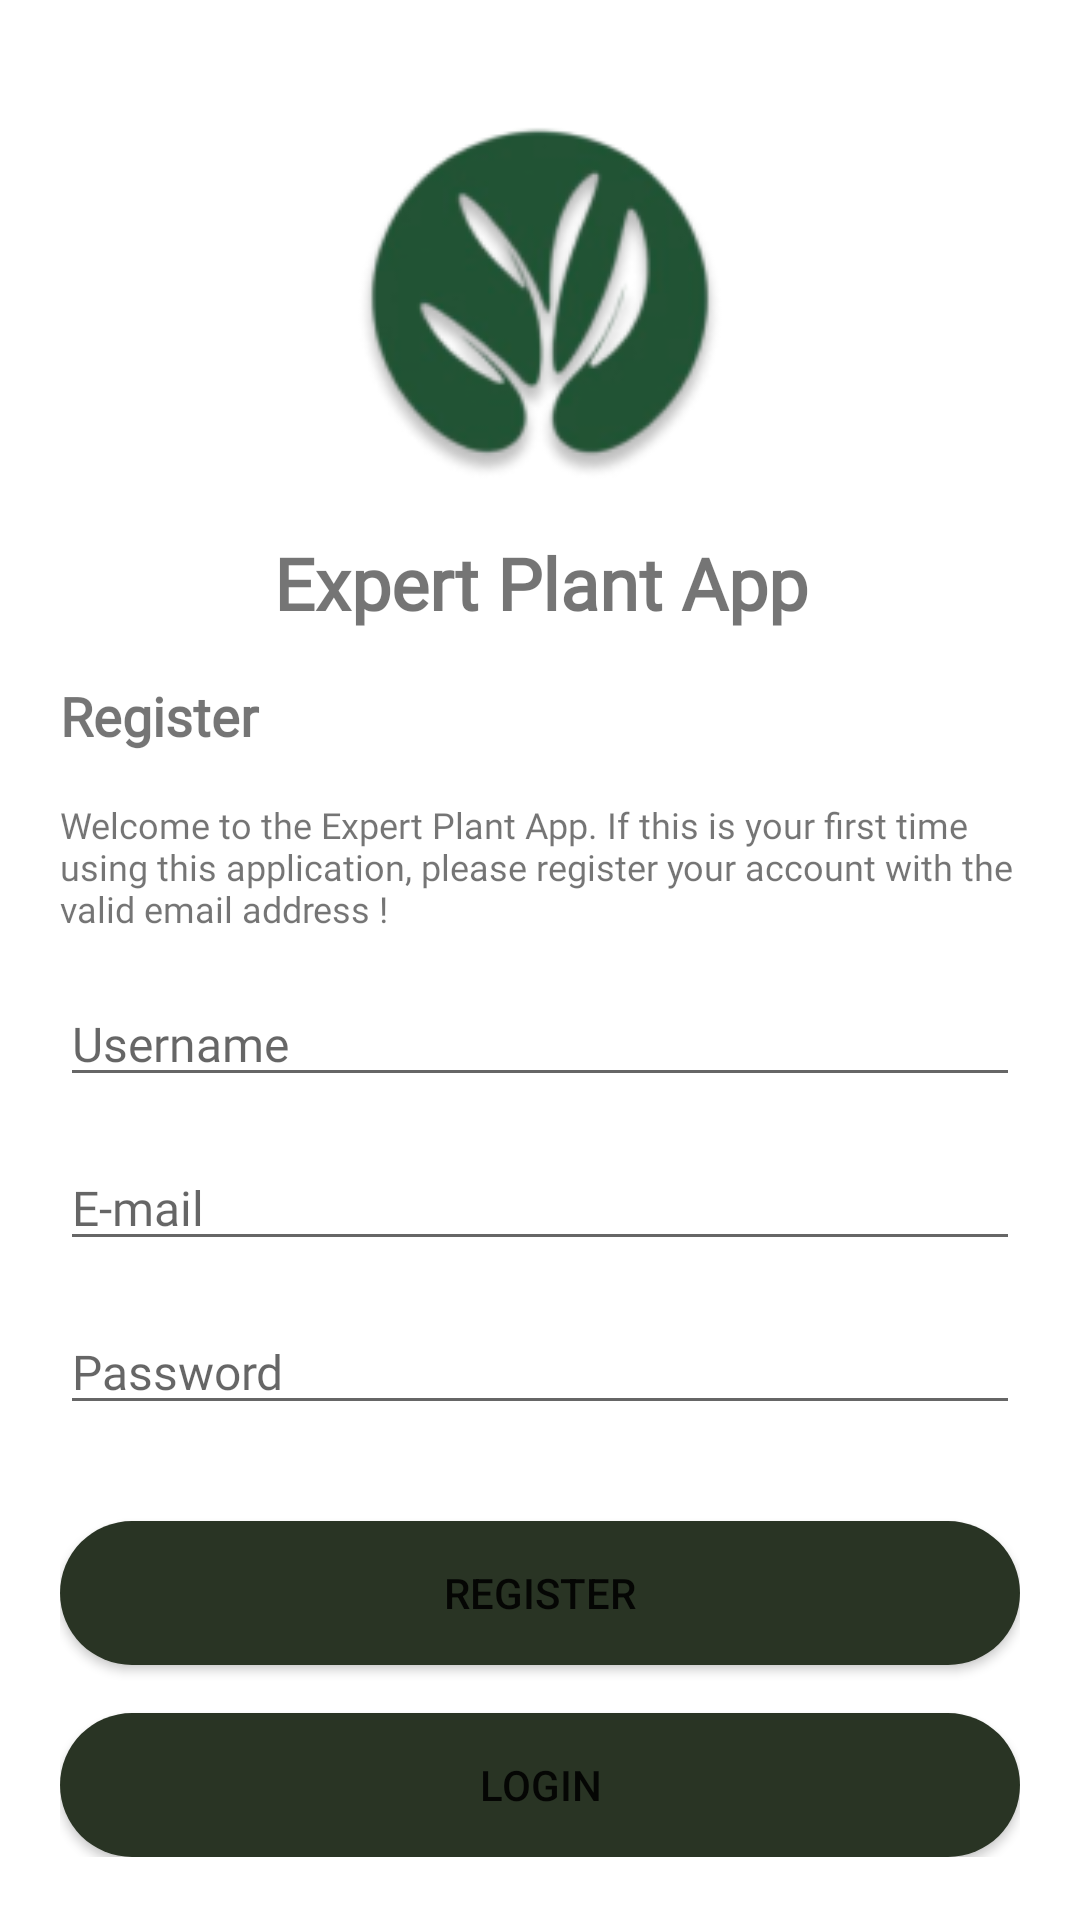

Layout XML and referenced resources for this Android screen:
<!-- AndroidManifest.xml: application theme Theme.ExpertPlantApp -->
<!-- res/layout/activity_register.xml -->
<?xml version="1.0" encoding="utf-8"?>
<ScrollView xmlns:android="http://schemas.android.com/apk/res/android"
    xmlns:app="http://schemas.android.com/apk/res-auto"
    xmlns:tools="http://schemas.android.com/tools"
    android:layout_width="match_parent"
    android:layout_height="match_parent">

    <LinearLayout
        android:layout_width="match_parent"
        android:layout_height="wrap_content"
        android:orientation="vertical"
        android:paddingHorizontal="20dp"
        tools:context=".ui.auth.RegisterActivity">

        <ImageView
            android:layout_width="140dp"
            android:layout_height="140dp"
            android:layout_gravity="center_horizontal"
            android:src="@drawable/ic_logo"
            android:layout_marginTop="30dp"/>

        <TextView
            style="@style/TextMedium"
            android:text="@string/app_name"
            android:textSize="24sp"
            android:gravity="center_horizontal"
            android:layout_marginTop="8dp"/>

        <TextView
            style="@style/TextMedium"
            android:text="@string/register"
            android:textSize="18sp"
            android:layout_marginTop="16dp"/>

        <TextView
            style="@style/TextSmall"
            android:text="@string/register_desc"
            android:layout_marginTop="16dp"/>

        <EditText
            android:id="@+id/et_username"
            android:layout_width="match_parent"
            android:layout_height="wrap_content"
            android:fontFamily="@font/rocknroll_one"
            android:textSize="16sp"
            android:hint="@string/username"
            android:layout_marginTop="16dp"/>

        <EditText
            android:id="@+id/et_email"
            android:layout_width="match_parent"
            android:layout_height="wrap_content"
            android:fontFamily="@font/rocknroll_one"
            android:textSize="16sp"
            android:hint="@string/email"
            android:inputType="textEmailAddress"
            android:layout_marginTop="16dp"/>

        <EditText
            android:id="@+id/et_password"
            android:layout_width="match_parent"
            android:layout_height="wrap_content"
            android:fontFamily="@font/rocknroll_one"
            android:textSize="16sp"
            android:hint="@string/password"
            android:inputType="textPassword"
            android:layout_marginTop="16dp"/>

        <Button
            android:id="@+id/btn_register"
            android:layout_width="match_parent"
            android:layout_height="wrap_content"
            android:text="@string/register"
            android:background="@drawable/btn_check"
            android:layout_marginTop="32dp"/>

        <Button
            android:id="@+id/btn_login"
            android:layout_width="match_parent"
            android:layout_height="wrap_content"
            android:text="@string/login"
            android:background="@drawable/btn_check"
            android:layout_marginTop="16dp"/>

    </LinearLayout>
</ScrollView>
<!-- resources referenced by this layout -->
<resources>
  <!-- drawable btn_check (drawable) -->
  <?xml version="1.0" encoding="utf-8"?>
  <shape xmlns:android="http://schemas.android.com/apk/res/android"
      android:shape="rectangle">
      <solid android:color="@color/primaryDark" />
      <corners android:radius="36dp"/>
  
  </shape>
  <!-- drawable ic_logo: png bitmap (drawable, 15999 bytes) -->
  <string name="app_name">Expert Plant App</string>
  <string name="email">E-mail</string>
  <string name="login">Login</string>
  <string name="password">Password</string>
  <string name="register">Register</string>
  <string name="register_desc">Welcome to the Expert Plant App. If this is your first time using this application, please register your account with the valid email address !</string>
  <string name="username">Username</string>
  <style name="TextMedium">
          <item name="android:layout_width">match_parent</item>
          <item name="android:layout_height">wrap_content</item>
          <item name="android:fontFamily">@font/rocknroll_one</item>
          <item name="android:textStyle">bold</item>
          <item name="android:textSize">16sp</item>
      </style>
  <style name="TextSmall">
          <item name="android:layout_width">match_parent</item>
          <item name="android:layout_height">wrap_content</item>
          <item name="android:fontFamily">@font/rocknroll_one</item>
          <item name="android:textSize">12sp</item>
      </style>
  <style name="Theme.ExpertPlantApp" parent="Theme.MaterialComponents.DayNight.DarkActionBar">
          
          <item name="colorPrimary">@color/primaryDark</item>
          <item name="colorPrimaryVariant">@color/primaryDark</item>
          <item name="colorOnPrimary">@color/white</item>
          
          <item name="colorSecondary">@color/teal_200</item>
          <item name="colorSecondaryVariant">@color/teal_700</item>
          <item name="colorOnSecondary">@color/black</item>
          
          <item name="android:statusBarColor" tools:targetApi="l">?attr/colorPrimaryVariant</item>
          
      </style>
  <color name="primaryDark">#293424</color>
  <color name="white">#FFFFFFFF</color>
  <color name="teal_200">#FF03DAC5</color>
  <color name="teal_700">#FF018786</color>
  <color name="black">#FF000000</color>
</resources>
